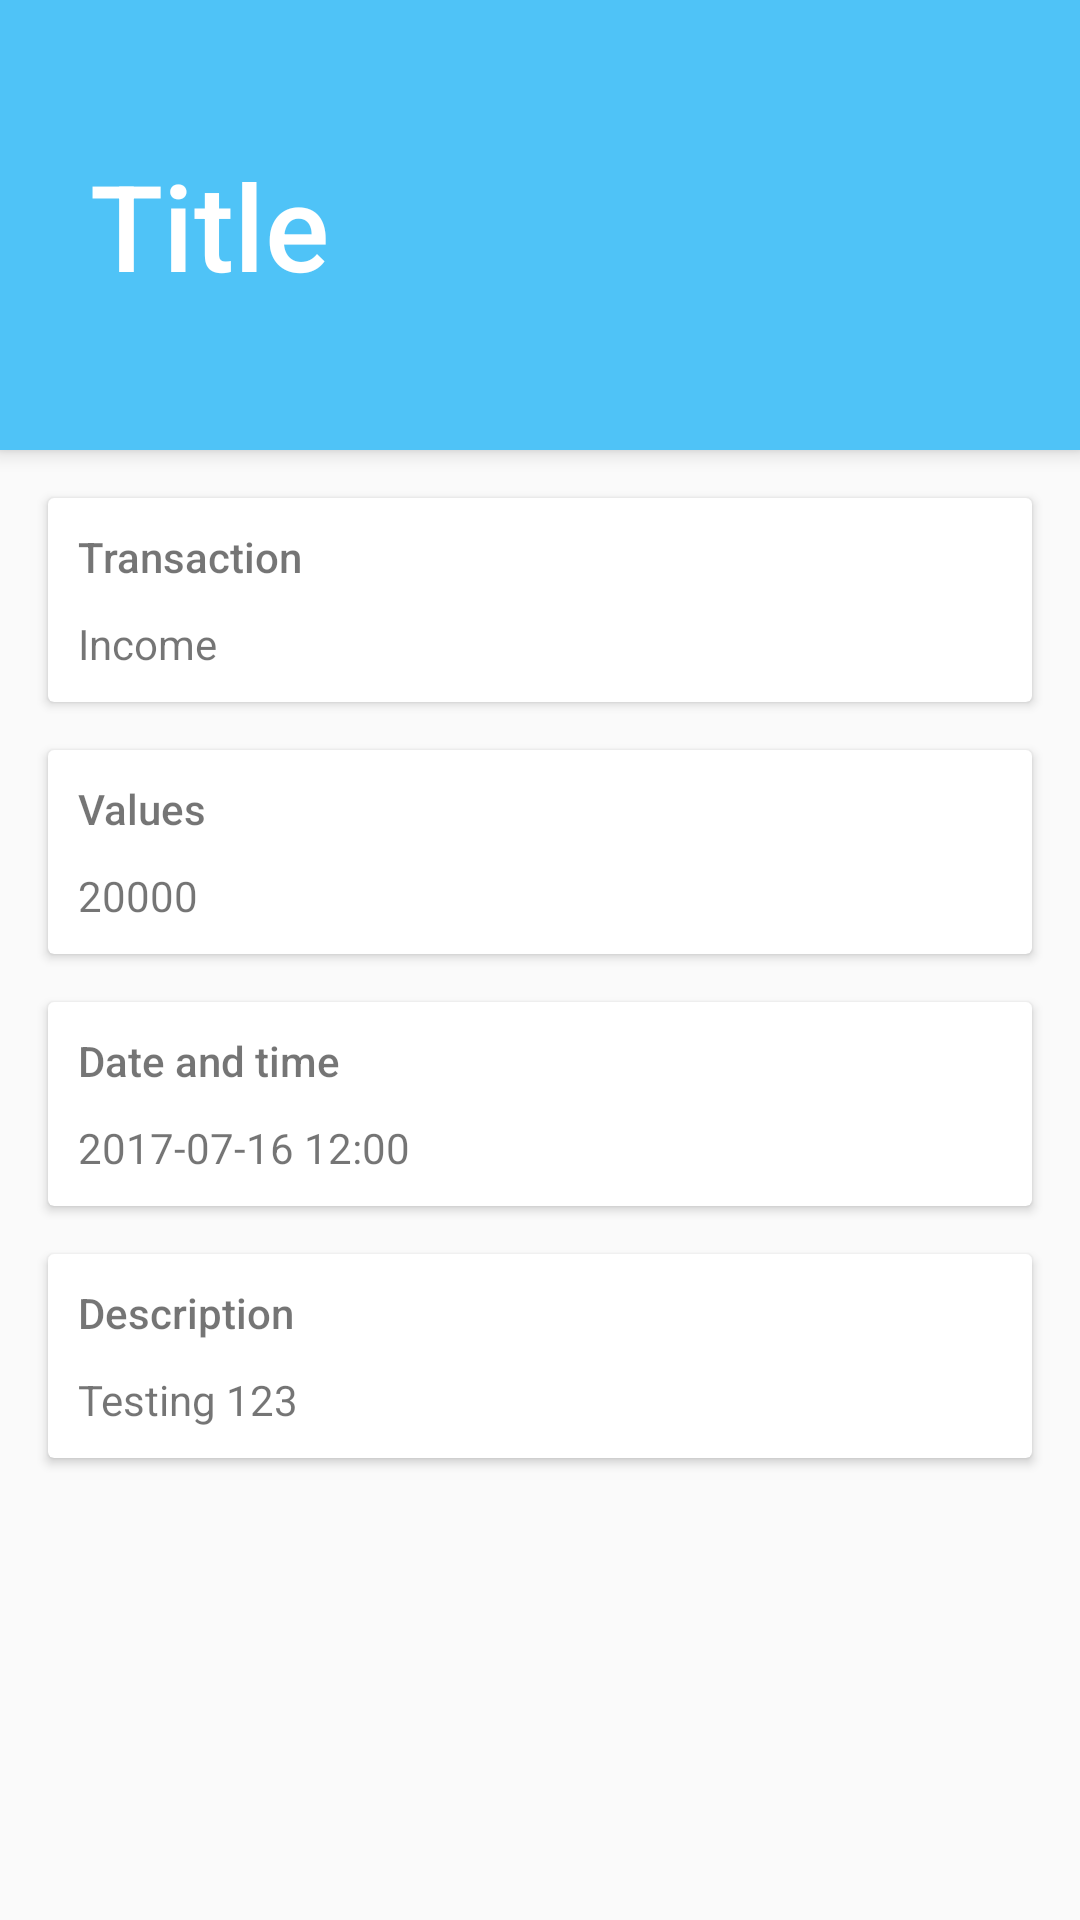

Layout XML and referenced resources for this Android screen:
<!-- AndroidManifest.xml: activity theme DetailTheme -->
<!-- res/layout/activity_detail.xml -->
<?xml version="1.0" encoding="utf-8"?>
<LinearLayout xmlns:android="http://schemas.android.com/apk/res/android"
    xmlns:app="http://schemas.android.com/apk/res-auto"
    xmlns:tools="http://schemas.android.com/tools"
    android:layout_width="match_parent"
    android:layout_height="match_parent"
    android:orientation="vertical"
    tools:context="com.adibu.receh.DetailActivity"
    >

    <TextView
        android:id="@+id/activity_detail_title"
        android:layout_width="match_parent"
        android:layout_height="150dp"
        android:paddingStart="30dp"
        android:paddingEnd="0dp"
        android:text="@string/detail_activity_title"
        android:fontFamily="sans-serif-medium"
        android:background="@color/colorSecondary"
        android:textSize="40sp"
        android:textColor="@color/colorPrimaryAccent"
        android:gravity="center_vertical"
        android:elevation="4dp"/>

    <ScrollView
        android:layout_width="match_parent"
        android:layout_height="match_parent">

        <LinearLayout
            android:layout_width="match_parent"
            android:layout_height="match_parent"
            android:orientation="vertical">

            <android.support.v7.widget.CardView
                android:layout_width="match_parent"
                android:layout_margin="16dp"
                android:layout_height="wrap_content"
                android:elevation="2dp">

                <LinearLayout
                    android:layout_width="match_parent"
                    android:layout_height="wrap_content"
                    android:orientation="vertical">

                    <TextView
                        android:layout_width="wrap_content"
                        android:layout_height="wrap_content"
                        android:layout_margin="10dp"
                        android:text="@string/detail_activity_transaction"
                        android:fontFamily="sans-serif-medium"/>

                    <TextView
                        android:id="@+id/activity_detail_transaction"
                        android:layout_width="match_parent"
                        android:layout_height="wrap_content"
                        android:layout_marginLeft="10dp"
                        android:layout_marginRight="10dp"
                        android:layout_marginBottom="10dp"
                        android:text="Income"/>

                </LinearLayout>
            </android.support.v7.widget.CardView>

            <android.support.v7.widget.CardView
                android:layout_width="match_parent"
                android:layout_height="wrap_content"
                android:layout_marginLeft="16dp"
                android:layout_marginRight="16dp"
                android:layout_marginBottom="16dp"
                android:elevation="2dp">

                <LinearLayout
                    android:layout_width="match_parent"
                    android:layout_height="wrap_content"
                    android:orientation="vertical">

                    <TextView
                        android:layout_width="wrap_content"
                        android:layout_height="wrap_content"
                        android:layout_margin="10dp"
                        android:text="@string/detail_activity_values"
                        android:fontFamily="sans-serif-medium"/>

                    <TextView
                        android:id="@+id/activity_detail_values"
                        android:layout_width="match_parent"
                        android:layout_height="wrap_content"
                        android:layout_marginLeft="10dp"
                        android:layout_marginRight="10dp"
                        android:layout_marginBottom="10dp"
                        android:text="20000"/>

                </LinearLayout>
            </android.support.v7.widget.CardView>

            <android.support.v7.widget.CardView
                android:layout_width="match_parent"
                android:layout_height="wrap_content"
                android:layout_marginLeft="16dp"
                android:layout_marginRight="16dp"
                android:layout_marginBottom="16dp"
                android:elevation="2dp">

                <LinearLayout
                    android:layout_width="match_parent"
                    android:layout_height="wrap_content"
                    android:orientation="vertical">

                    <TextView
                        android:layout_width="wrap_content"
                        android:layout_height="wrap_content"
                        android:layout_margin="10dp"
                        android:text="@string/detail_activity_datetime"
                        android:fontFamily="sans-serif-medium"/>

                    <TextView
                        android:id="@+id/activity_detail_datetime"
                        android:layout_width="match_parent"
                        android:layout_height="wrap_content"
                        android:layout_marginLeft="10dp"
                        android:layout_marginRight="10dp"
                        android:layout_marginBottom="10dp"
                        android:text="2017-07-16 12:00"/>

                </LinearLayout>
            </android.support.v7.widget.CardView>

            <android.support.v7.widget.CardView
                android:layout_width="match_parent"
                android:layout_marginLeft="16dp"
                android:layout_marginRight="16dp"
                android:layout_marginBottom="16dp"
                android:layout_height="wrap_content"
                android:elevation="2dp">

                <LinearLayout
                    android:layout_width="match_parent"
                    android:layout_height="wrap_content"
                    android:orientation="vertical">

                    <TextView
                        android:layout_width="wrap_content"
                        android:layout_height="wrap_content"
                        android:layout_margin="10dp"
                        android:text="@string/detail_activity_description"
                        android:fontFamily="sans-serif-medium"/>

                    <TextView
                        android:id="@+id/activity_detail_description"
                        android:layout_width="match_parent"
                        android:layout_height="wrap_content"
                        android:layout_marginLeft="10dp"
                        android:layout_marginRight="10dp"
                        android:layout_marginBottom="10dp"
                        android:text="Testing 123" />

                </LinearLayout>
            </android.support.v7.widget.CardView>
        </LinearLayout>
    </ScrollView>
</LinearLayout>
<!-- resources referenced by this layout -->
<resources>
  <color name="colorPrimaryAccent">#FFFFFF</color>
  <color name="colorSecondary">#4fc3f7</color>
  <string name="detail_activity_datetime">Date and time</string>
  <string name="detail_activity_description">Description</string>
  <string name="detail_activity_title">Title</string>
  <string name="detail_activity_transaction">Transaction</string>
  <string name="detail_activity_values">Values</string>
  <style name="DetailTheme" parent="Theme.AppCompat.Light.DarkActionBar">
          <item name="colorPrimary">@color/colorSecondary</item>
          <item name="colorPrimaryDark">@color/colorSecondaryDark</item>
          <item name="colorAccent">@color/colorSecondaryAccent</item>
          <item name="actionBarStyle">@style/AppBarStyle</item>
      </style>
  <color name="colorSecondaryDark">#0093c4</color>
  <color name="colorSecondaryAccent">#4fc3f7</color>
  <style name="AppBarStyle" parent="Widget.AppCompat.Light.ActionBar.Solid.Inverse">
          
          <item name="elevation">0dp</item>
      </style>
</resources>
